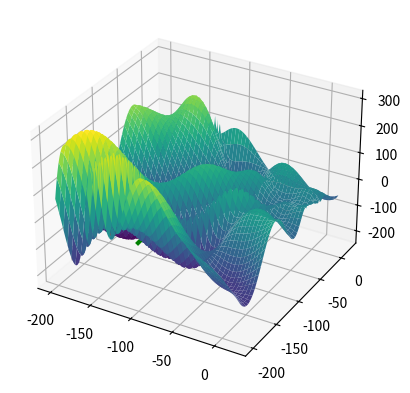

Write Python code to recreate this figure.
import numpy as np
import matplotlib.pyplot as plt

def perturb(x,e):
    x_perturb = np.random.uniform(low=x-e,high=x+e)
    if(x_perturb[0] < xl[0] or x_perturb[0] > xu[0] or
       x_perturb[1] < xl[1] or x_perturb[1] > xu[1]):
        return x
    return x_perturb

def f(x, y):
    term1 = -(y + 47) * np.sin(np.sqrt(np.abs(x / 2 + (y + 47))))
    term2 = -x * np.sin(np.sqrt(np.abs(x - (y + 47))))
    return term1 + term2


x_axis = np.linspace(-200, 20, 1000)
y_axis = np.linspace(-200, 20, 1000)

xl = [-200, -200]
xu = [20, 20]

X,Y = np.meshgrid(x_axis,y_axis)

fig = plt.figure()
ax = fig.add_subplot(projection='3d')
ax.plot_surface(X,Y,f(X,Y), cmap='viridis',)

x_opt = [-200, 20]
f_opt = f(*x_opt)

e = 99
max_it = 1000000
max_viz = 100
melhoria = True
i = 0
while i<max_it and melhoria:
    melhoria = False
    for j in range(max_viz):
        x_cand = perturb(np.array(x_opt),e)
        f_cand = f(*x_cand)
        if f_cand < f_opt:
            x_opt = x_cand
            f_opt = f_cand
            melhoria = True
            ax.scatter(x_opt[0], x_opt[1], f_opt, color='r', marker='x')
            plt.pause(.001)
            break
    i+=1

ax.scatter(x_opt[0], x_opt[1], f_opt, color='g', marker='x', s=100, linewidth=3)
plt.show()
bp=1